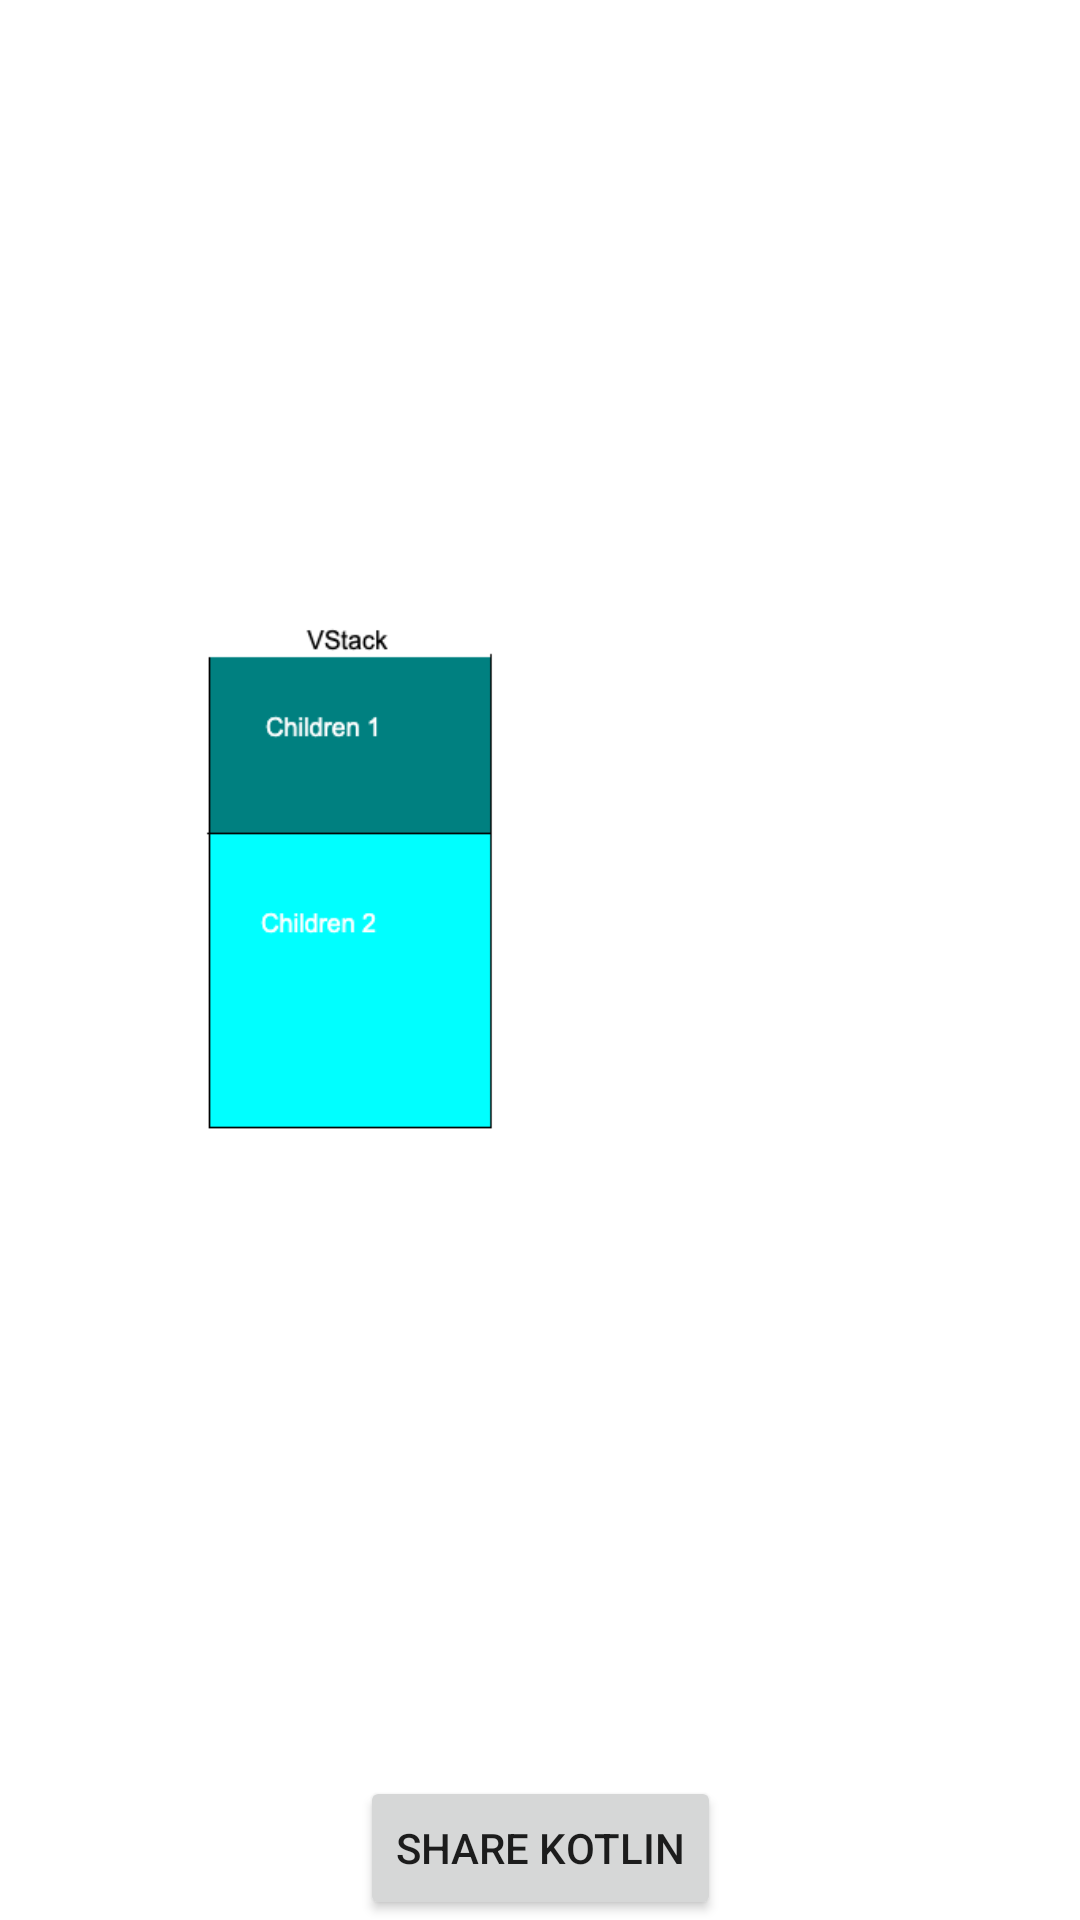

Android layout source for this screen:
<!-- AndroidManifest.xml: application theme Theme.ShareImageAndText -->
<!-- res/layout/activity_main_kotlin.xml -->
<?xml version="1.0" encoding="utf-8"?>
<androidx.constraintlayout.widget.ConstraintLayout xmlns:android="http://schemas.android.com/apk/res/android"
    xmlns:app="http://schemas.android.com/apk/res-auto"
    xmlns:tools="http://schemas.android.com/tools"
    android:layout_width="match_parent"
    android:layout_height="match_parent"
    tools:context=".MainActivity">

    <ImageView
        android:id="@+id/imageViewKotlin"
        android:layout_width="wrap_content"
        android:layout_height="wrap_content"
        android:src="@drawable/untitled"
        app:layout_constraintBottom_toTopOf="@+id/share"
        app:layout_constraintEnd_toEndOf="parent"
        app:layout_constraintStart_toStartOf="parent"
        app:layout_constraintTop_toTopOf="parent" />

    <Button
        android:id="@+id/share"
        android:layout_width="wrap_content"
        android:layout_height="wrap_content"
        android:layout_marginBottom="@dimen/dp100"
        android:text="@string/share_kotlin"
        app:layout_constraintBottom_toBottomOf="parent"
        app:layout_constraintEnd_toEndOf="parent"
        app:layout_constraintStart_toStartOf="parent" />
</androidx.constraintlayout.widget.ConstraintLayout>
<!-- resources referenced by this layout -->
<resources>
  <!-- drawable untitled: png bitmap (drawable, 6701 bytes) -->
  <string name="share_kotlin">Share Kotlin</string>
  <style name="Theme.ShareImageAndText" parent="Theme.MaterialComponents.DayNight.DarkActionBar">
          
          <item name="colorPrimary">@color/purple_500</item>
          <item name="colorPrimaryVariant">@color/purple_700</item>
          <item name="colorOnPrimary">@color/white</item>
          
          <item name="colorSecondary">@color/teal_200</item>
          <item name="colorSecondaryVariant">@color/teal_700</item>
          <item name="colorOnSecondary">@color/black</item>
          
          <item name="android:statusBarColor">?attr/colorPrimaryVariant</item>
          
      </style>
  <!-- not gathered from this repository: default colours our renderer supplied (Android Studio template values) -->
  <color name="purple_500">#FF6200EE</color>
  <color name="purple_700">#FF3700B3</color>
  <color name="teal_200">#FF03DAC5</color>
  <color name="teal_700">#FF018786</color>
  <color name="black">#FF000000</color>
  <color name="white">#FFFFFFFF</color>
</resources>
